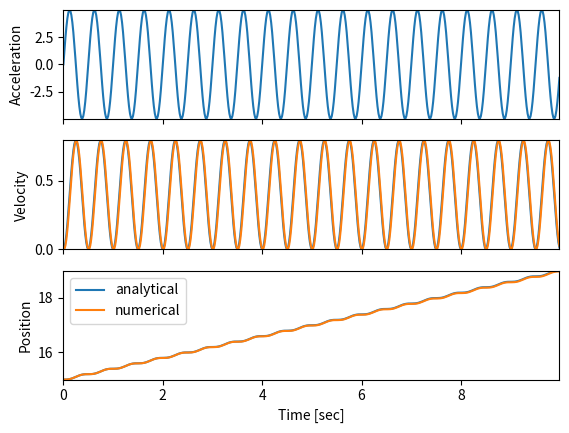

This chart was generated by the following Python code:
"""Exercise 1.1: Solve equations of motion for sinusoidally moving accelerometer."""

# author: Thomas Haslwanter, date: Dec-2017

# Load the required packages
import numpy as np
import matplotlib.pyplot as plt

# Set up the parameters
duration, rate = 10, 50 # for the plot
freq, amp = 2, 5        # for the sine-wave
v0, p0 = 0, 15          # initial conditions

# Calculate derived values
omega = 2*np.pi*freq
dt = 1/rate
time = np.arange(0, duration, dt)
acc = amp * np.sin(omega*time)

# In the following, I put each task in a function, to facilitate readability

def analytical():
    """Analytical solution of a sinusoidal acceleration
    
    Returns
    -------
    axs : list
        Axes handles to the three plots.
    """
    
    # Analytical solution
    vel = amp/omega * (1-np.cos(omega*time)) + v0
    pos = -amp/omega**2 * np.sin(omega*time) + (amp/omega + v0)*time + p0

    # Plot the data
    fig, axs = plt.subplots(3,1,sharex=True)

    axs[0].plot(time, acc)
    axs[0].set_ylabel('Acceleration')
    axs[0].margins(0)
    
    axs[1].plot(time, vel)
    axs[1].set_ylabel('Velocity')
    axs[1].margins(0)
    
    axs[2].plot(time, pos, label='analytical')
    axs[2].set_ylabel('Position')
    axs[2].set_xlabel('Time [sec]')
    axs[2].margins(0)
    
    return axs

def simple_integration(axs):
    """Numerical integration of the movement equations
    
    Paramters:
    ----------
    axs : list
        Axes handles to the three plots produced by "analytical".
    """
    
    # Initial conditions
    vel, pos = [v0], [p0]
    
    # Numerical solution
    for ii in range(len(time)-1):
        vel.append(vel[-1] + acc[ii]*dt)
        pos.append(pos[-1] + vel[-1]*dt)    # Euler-Cromer method
    
    # Superpose the lines on the previous plots
    axs[1].plot(time, vel)
    axs[2].plot(time, pos, label='numerical')
    plt.legend()
    
    plt.show()
    
if __name__ == '__main__':
    axs_out = analytical()
    simple_integration(axs_out)

    input('Done')   # Without this line Python closes immedeatly after running
    